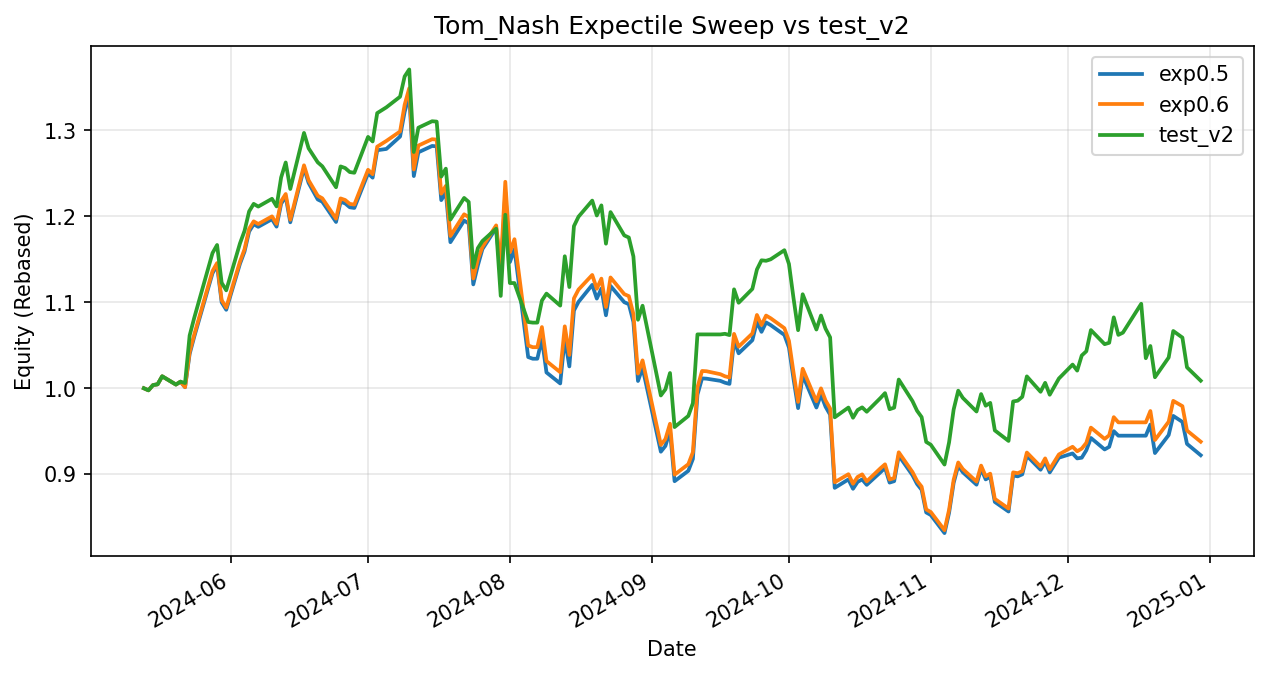

Values plotted in this chart, from the file beside it:
date, exp0.5, exp0.6, test_v2
2024-05-13, 1.0, 1.0, 1.0
2024-05-14, 0.9976, 0.9976, 0.9976
2024-05-15, 1.004, 1.004, 1.004
2024-05-16, 1.005, 1.005, 1.005
2024-05-17, 1.014, 1.014, 1.014
2024-05-20, 1.004, 1.004, 1.004
2024-05-21, 1.008, 1.008, 1.008
2024-05-22, 1.001, 1.001, 1.006
2024-05-23, 1.04, 1.042, 1.061
2024-05-24, 1.06, 1.062, 1.082
2024-05-28, 1.134, 1.136, 1.157
2024-05-29, 1.143, 1.146, 1.167
2024-05-30, 1.1, 1.102, 1.123
2024-05-31, 1.091, 1.094, 1.114
2024-06-03, 1.145, 1.147, 1.168
2024-06-04, 1.159, 1.162, 1.183
2024-06-05, 1.182, 1.186, 1.206
2024-06-06, 1.191, 1.194, 1.215
2024-06-07, 1.188, 1.191, 1.211
2024-06-10, 1.197, 1.2, 1.22
2024-06-11, 1.188, 1.191, 1.212
2024-06-12, 1.215, 1.218, 1.245
2024-06-13, 1.223, 1.226, 1.263
2024-06-14, 1.193, 1.196, 1.232
2024-06-17, 1.256, 1.259, 1.297
2024-06-18, 1.239, 1.242, 1.279
2024-06-20, 1.22, 1.224, 1.263
2024-06-21, 1.217, 1.221, 1.258
2024-06-24, 1.193, 1.197, 1.234
2024-06-25, 1.217, 1.221, 1.258
2024-06-26, 1.215, 1.219, 1.256
2024-06-27, 1.211, 1.214, 1.252
2024-06-28, 1.21, 1.214, 1.251
2024-07-01, 1.25, 1.254, 1.292
2024-07-02, 1.245, 1.249, 1.287
2024-07-03, 1.277, 1.281, 1.32
2024-07-05, 1.278, 1.288, 1.327
2024-07-08, 1.293, 1.299, 1.339
2024-07-09, 1.322, 1.33, 1.363
2024-07-10, 1.341, 1.349, 1.371
2024-07-11, 1.247, 1.255, 1.275
2024-07-12, 1.275, 1.282, 1.303
2024-07-15, 1.282, 1.29, 1.311
2024-07-16, 1.281, 1.289, 1.31
2024-07-17, 1.219, 1.226, 1.246
2024-07-18, 1.228, 1.235, 1.256
2024-07-19, 1.17, 1.177, 1.196
2024-07-22, 1.195, 1.202, 1.221
2024-07-23, 1.192, 1.199, 1.217
2024-07-24, 1.121, 1.128, 1.141
2024-07-25, 1.143, 1.15, 1.163
2024-07-26, 1.162, 1.165, 1.171
2024-07-29, 1.186, 1.19, 1.186
2024-07-30, 1.131, 1.143, 1.107
2024-07-31, 1.228, 1.24, 1.202
2024-08-01, 1.147, 1.158, 1.122
2024-08-02, 1.162, 1.173, 1.122
2024-08-05, 1.036, 1.05, 1.077
2024-08-06, 1.034, 1.048, 1.076
2024-08-07, 1.034, 1.048, 1.076
... 100 more rows
